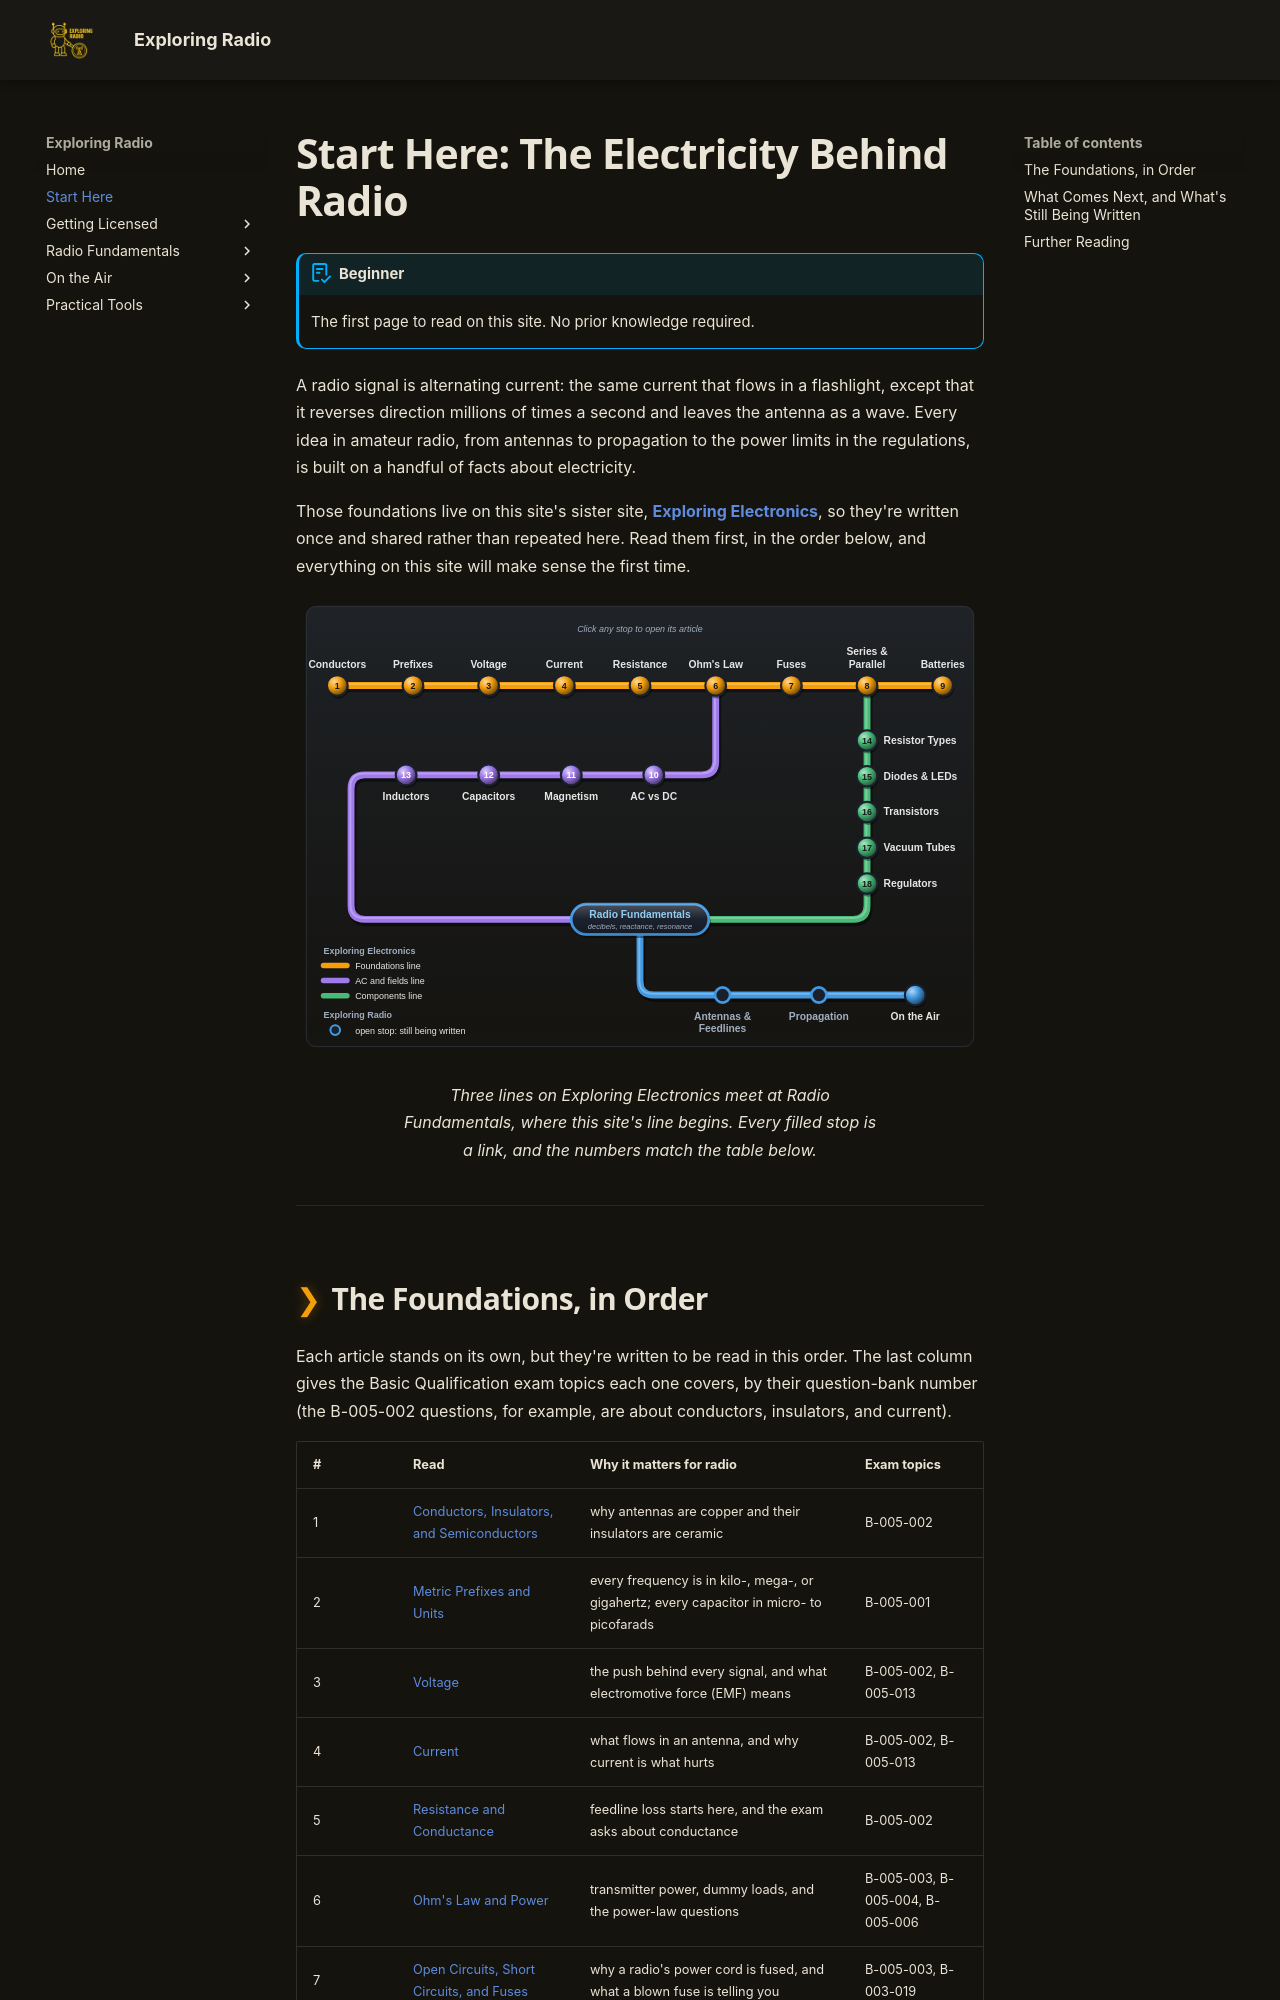

repository: bradpenney/exploring_radio · page: start_here/index.html · generator: mkdocs

---
date: "2026-10-01 14:00"
title: "Start Here: The Electricity Behind Amateur Radio"
description: "Radio is electricity that changes direction millions of times a second. The electricity you need first, in order, mapped to the Canadian Basic Qualification syllabus."
---

# Start Here: The Electricity Behind Radio

!!! abstract "Beginner"
    The first page to read on this site. No prior knowledge required.

A radio signal is alternating current: the same current that flows in a flashlight, except that it reverses direction millions of times a second and leaves the antenna as a wave. Every idea in amateur radio, from antennas to propagation to the power limits in the regulations, is built on a handful of facts about electricity.

Those foundations live on this site's sister site, **[Exploring Electronics](https://electronics.bradpenney.io/)**, so they're written once and shared rather than repeated here. Read them first, in the order below, and everything on this site will make sense the first time.

<figure class="transit-map">
--8<-- "docs/images/start_here/transit_map.svg"
<figcaption>Three lines on Exploring Electronics meet at Radio Fundamentals, where this site's line begins. Every filled stop is a link, and the numbers match the table below.</figcaption>
</figure>

---
